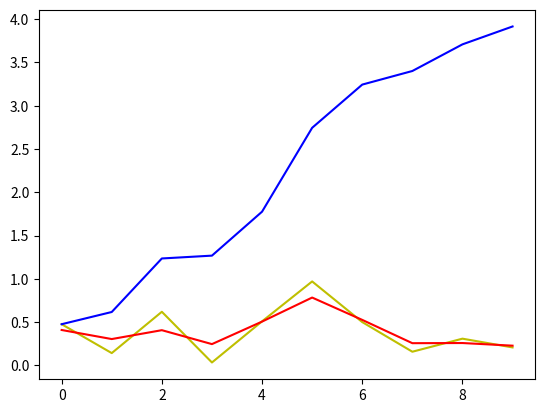

Python code for this plot:
from matplotlib import pyplot
from random import random


def lag_tilfeldig_liste(n):
    """

    :param n:
    :return:
    """
    tilfeldig = [None]*n
    for i in range(n):
        tilfeldig[i] = random()
    return tilfeldig


def akkumuler(liste):
    """
    Erstattar alle liste[i] med liste[0] +... liste[i]
    :param liste:
    :return:
    """
    summen = 0.0
    for i in range(len(liste)):
        summen += liste[i]
        liste[i] = summen


def lag_akkumulert(liste):
    """
    lagar og returnerar liste med
    akkumulerte verdiar i liste

    :param liste:
    :return:
    """
    # Kopier lista:
    kopi = list(liste)
    akkumuler(kopi)
    return kopi


def lag_glattta(liste, vekt):
    """
    Lagar og returnerar liste med glatta verdia i liste,
    der vekta på kvart naboelement er lik vekt
    :param liste:
    :param vekt:
    :return:
    """
    n = len(liste)
    glatta_liste = list(liste)
    if n > 1:
        verdi = (1-vekt)*liste[0] + vekt*liste[1]
        glatta_liste[0] = verdi
        for i in range(1, n-1):
            verdi = vekt * liste[i-1] \
                + (1-2*vekt) * liste[i] \
                + vekt * liste[i + 1]
            glatta_liste[i] = verdi
        verdi = vekt * liste[n-2] + (1 - vekt) * liste[n - 1]
        glatta_liste[n-1] = verdi
        return glatta_liste


def main():
    observasjon = lag_tilfeldig_liste(10)
    pyplot.plot(observasjon, 'y')
    akkumulert = lag_akkumulert(observasjon)
    pyplot.plot(akkumulert, 'b')
    glatta_observasjonar = lag_glattta(observasjon, 0.2)
    pyplot.plot(glatta_observasjonar, 'r')
    pyplot.show()


main()
